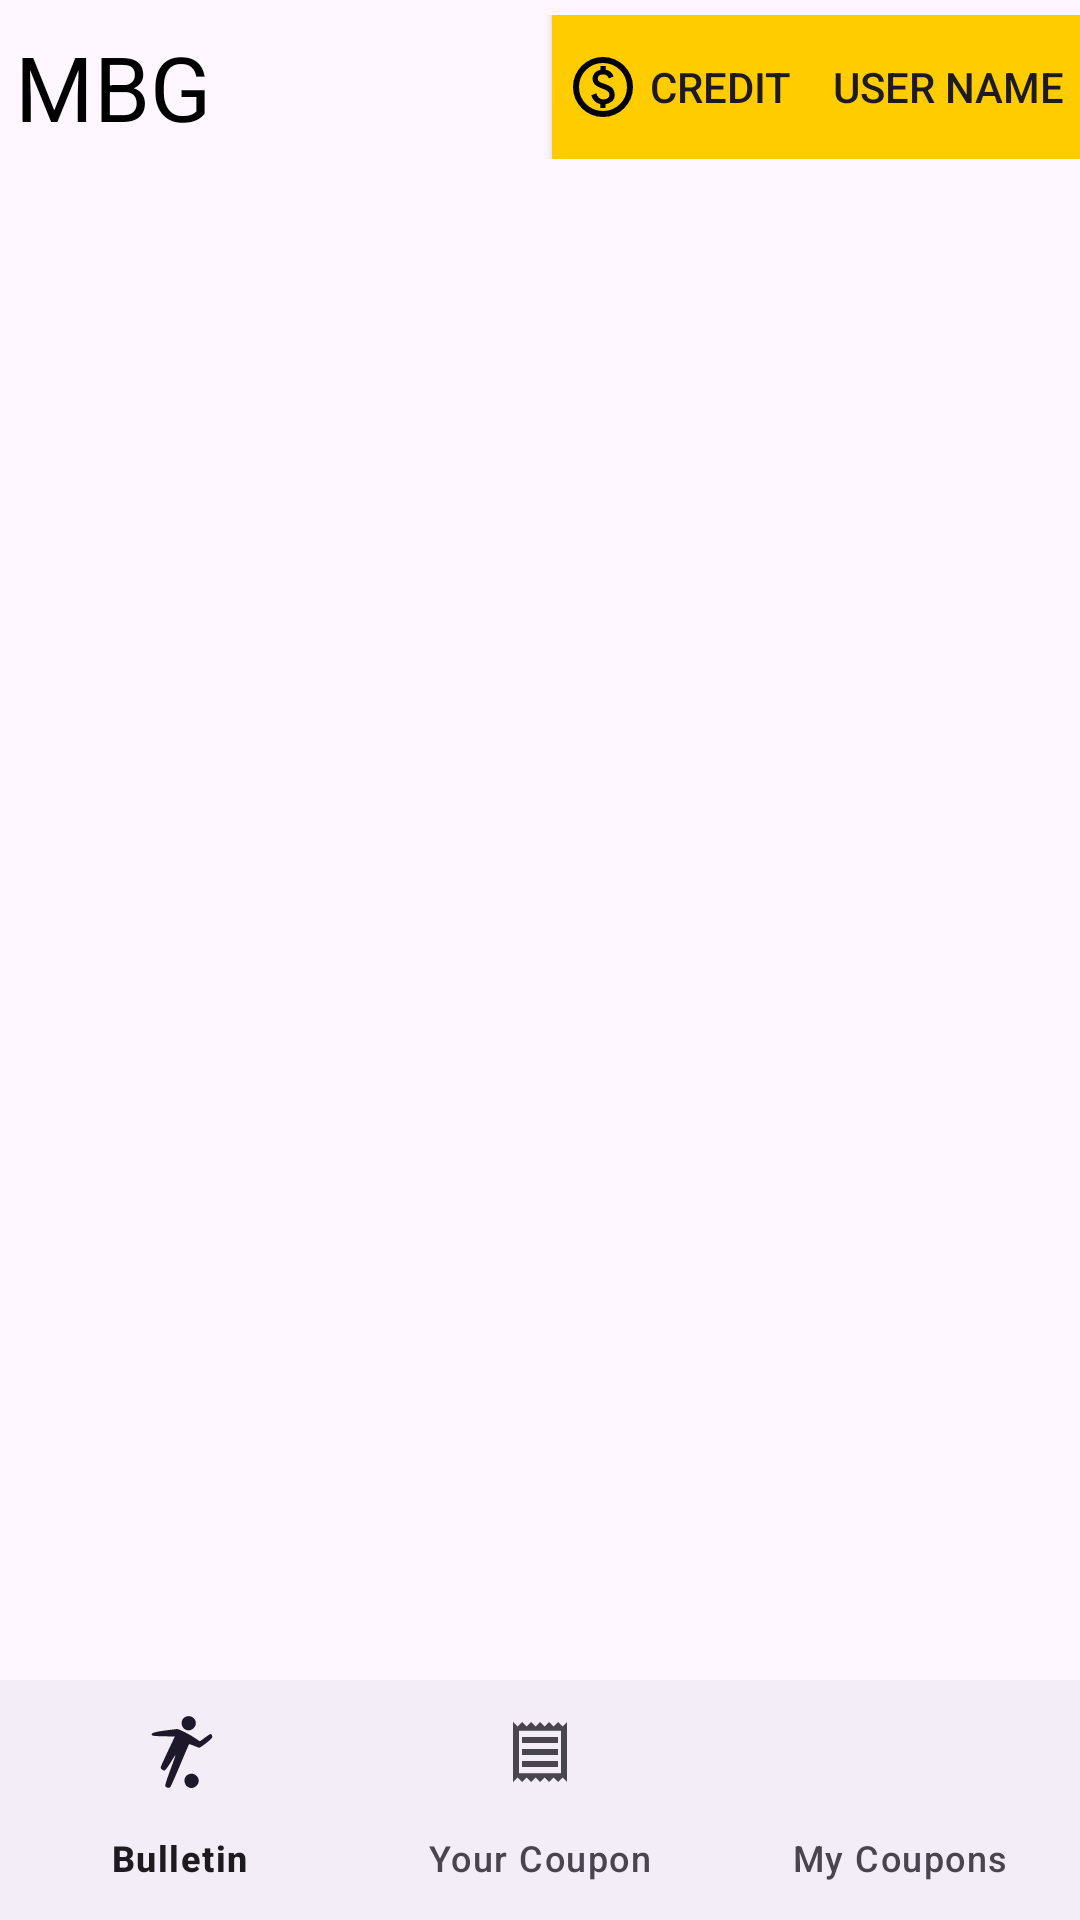

Android layout source for this screen:
<!-- AndroidManifest.xml: application theme Theme.TermProject -->
<!-- res/layout/activity_main.xml -->
<?xml version="1.0" encoding="utf-8"?>
<LinearLayout xmlns:android="http://schemas.android.com/apk/res/android"
    xmlns:app="http://schemas.android.com/apk/res-auto"
    xmlns:tools="http://schemas.android.com/tools"
    android:layout_width="match_parent"
    android:layout_height="match_parent"
    android:orientation="vertical"
    tools:context=".MainActivity">


    <LinearLayout
        android:layout_width="match_parent"
        android:layout_height="wrap_content"
        android:gravity="center"
        android:orientation="horizontal"
        android:paddingLeft="5dp"
        android:paddingTop="5dp"
        android:paddingBottom="5dp">

        <TextView
            android:id="@+id/textView"
            android:layout_width="wrap_content"
            android:layout_height="wrap_content"
            android:layout_weight="1"
            android:text="@string/app_title"
            android:textColor="@color/black"
            android:textSize="30sp" />

        <Button
            android:id="@+id/creditsButton"
            android:layout_width="wrap_content"
            android:layout_height="wrap_content"
            android:layout_weight="0"
            android:background="@drawable/top_nav_button"
            android:drawableLeft="@drawable/coin_icon"
            android:text="credit" />

        <Button
            android:id="@+id/profileButton"
            android:layout_width="wrap_content"
            android:layout_height="wrap_content"
            android:layout_weight="0"
            android:background="@drawable/top_nav_button"
            android:drawableLeft="@drawable/profile_icon"
            android:text="User Name" />

    </LinearLayout>

    <FrameLayout
        android:id="@+id/fragment_container"
        android:layout_width="match_parent"
        android:layout_height="wrap_content"
        android:layout_weight="1">

    </FrameLayout>

    <com.google.android.material.bottomnavigation.BottomNavigationView
        android:id="@+id/bottom_nav"
        android:layout_width="match_parent"
        android:layout_height="wrap_content"
        app:menu="@menu/bottom_navigation" />

</LinearLayout>
<!-- resources referenced by this layout -->
<resources>
  <color name="black">#FF000000</color>
  <!-- drawable coin_icon (drawable) -->
  <vector xmlns:android="http://schemas.android.com/apk/res/android"
      android:width="24dp"
      android:height="24dp"
      android:viewportWidth="960"
      android:viewportHeight="960">
    <path
        android:fillColor="#FF000000"
        android:pathData="M444,760h70v-50q50,-9 86,-39t36,-89q0,-42 -24,-77t-96,-61q-60,-20 -83,-35t-23,-41q0,-26 18.5,-41t53.5,-15q32,0 50,15.5t26,38.5l64,-26q-11,-35 -40.5,-61T516,250v-50h-70v50q-50,11 -78,44t-28,74q0,47 27.5,76t86.5,50q63,23 87.5,41t24.5,47q0,33 -23.5,48.5T486,646q-33,0 -58.5,-20.5T390,564l-66,26q14,48 43.5,77.5T444,708v52ZM480,880q-83,0 -156,-31.5T197,763q-54,-54 -85.5,-127T80,480q0,-83 31.5,-156T197,197q54,-54 127,-85.5T480,80q83,0 156,31.5T763,197q54,54 85.5,127T880,480q0,83 -31.5,156T763,763q-54,54 -127,85.5T480,880ZM480,800q134,0 227,-93t93,-227q0,-134 -93,-227t-227,-93q-134,0 -227,93t-93,227q0,134 93,227t227,93ZM480,480Z"/>
  </vector>
  <!-- drawable top_nav_button (drawable) -->
  <?xml version="1.0" encoding="utf-8"?>
  <selector xmlns:android="http://schemas.android.com/apk/res/android">
      <item android:state_pressed="false">
          <shape xmlns:android="http://schemas.android.com/apk/res/android" android:shape="rectangle">
              <solid android:color="@color/yellow" />
              <padding android:left="5dp"
                  android:right="5dp"
                  android:top="5dp"
                  android:bottom="5dp" />
          </shape>
      </item>
      <item android:state_pressed="true">
          <shape xmlns:android="http://schemas.android.com/apk/res/android" android:shape="rectangle">
              <solid android:color="@color/yellow_dark" />
  
          </shape>
      </item>
  </selector>
  <string name="app_title">MBG</string>
  <style name="Theme.TermProject" parent="Base.Theme.TermProject" />
  <color name="yellow">#fc0</color>
  <color name="yellow_dark">#80FFCC00</color>
  <style name="Base.Theme.TermProject" parent="Theme.Material3.DayNight.NoActionBar">
          
          
      </style>
</resources>
